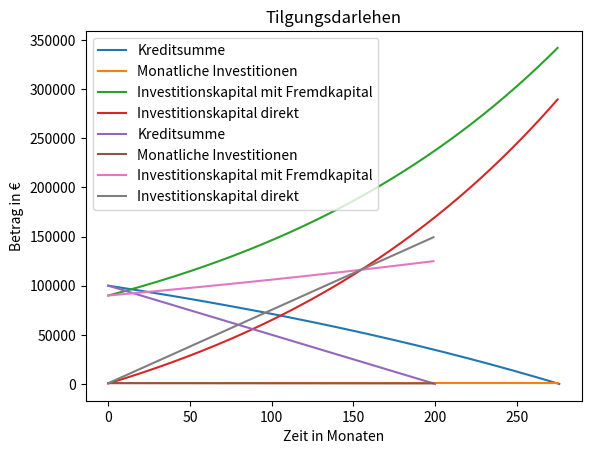

Here is the Python script that generated this plot:
#! /usr/bin/env python3

'''
Topic: Fremdkapitalhebel
Description: Script untersucht die Wirkung des Fremdkapitalhebels beid drei der häufigsten Kreditformen
[redacted]
'''

import numpy as np
import matplotlib.pyplot as plt

#### Annuitätendarlehen ####
# Allgemeine Parameter
kreditsumme_euro = 100e3
gebuehren = 10e3
annuittaet_monatlich_euro = 500
zins_jaerlich_prcnt = 3
rendite_asset_jaerlich_prcnt = 6

# Modell: Fremdkapital
investitionskapital = kreditsumme_euro - gebuehren
zins_monatlich_prcnt = ((1 + zins_jaerlich_prcnt / 100)**(1/12) - 1) * 100
laenge_monaten = 0
kreditsumme_euro_list = []
kreditsumme_euro_list.append(kreditsumme_euro)
while kreditsumme_euro > 0:
    laenge_monaten += 1
    kreditsumme_euro *= (1 + zins_monatlich_prcnt / 100)
    kreditsumme_euro -= annuittaet_monatlich_euro
    kreditsumme_euro_list.append(kreditsumme_euro)

# Modell: Direkt Investitionen
rendite_asset_monatlich_prcnt = ((1 + rendite_asset_jaerlich_prcnt / 100)**(1/12) - 1) * 100
investitionskapital_direkt = 0
investitionskapital_direkt_list = []
for _ in range(laenge_monaten):
    investitionskapital_direkt *= (1 + rendite_asset_monatlich_prcnt / 100)
    investitionskapital_direkt += annuittaet_monatlich_euro
    investitionskapital_direkt_list.append(investitionskapital_direkt)

# Erstellen der Plots 
plt.plot(kreditsumme_euro_list, label = "Kreditsumme")
plt.plot(np.ones(laenge_monaten) * annuittaet_monatlich_euro, label = "Monatliche Investitionen")
plt.plot(investitionskapital * (1 + rendite_asset_monatlich_prcnt / 100)**np.arange(laenge_monaten), label = "Investitionskapital mit Fremdkapital")
plt.plot(investitionskapital_direkt_list, label = "Investitionskapital direkt")
plt.legend()
plt.title("Annuitätsdarlehen")
plt.xlabel("Zeit in Monaten")
plt.ylabel("Betrag in €")
plt.show()

##### Tilgungsdarlehen ####
# Allgemeine Parameter
kreditsumme_euro = 100e3
gebuehren = 10e3
tilgung_monatlich_euro = 500
zins_jaerlich_prcnt = 3
rendite_asset_jaerlich_prcnt = 2

# Modell: Fremdkapital
investitionskapital = kreditsumme_euro - gebuehren
zins_monatlich_prcnt = ((1 + zins_jaerlich_prcnt / 100)**(1/12) - 1) * 100
laenge_monaten = int(kreditsumme_euro / tilgung_monatlich_euro)
kreditsumme_euro_list = []
kreditsumme_euro_list.append(kreditsumme_euro)
investition_monatlich_list = []
for _ in range(laenge_monaten):
    betrag_zins = kreditsumme_euro * (zins_monatlich_prcnt / 100)
    investition_monatlich_list.append(tilgung_monatlich_euro + betrag_zins)
    kreditsumme_euro -= tilgung_monatlich_euro
    kreditsumme_euro_list.append(kreditsumme_euro)

# Modell: Direkt Investitionen
rendite_asset_monatlich_prcnt = ((1 + rendite_asset_jaerlich_prcnt / 100)**(1/12) - 1) * 100
investitionskapital_direkt = 0
investitionskapital_direkt_list = []
for i in range(laenge_monaten):
    investitionskapital_direkt *= (1 + rendite_asset_monatlich_prcnt / 100)
    investitionskapital_direkt += investition_monatlich_list[i]
    investitionskapital_direkt_list.append(investitionskapital_direkt)

# Erstellen der Plots 
plt.plot(kreditsumme_euro_list, label = "Kreditsumme")
plt.plot(investition_monatlich_list, label = "Monatliche Investitionen")
plt.plot(investitionskapital * (1 + rendite_asset_monatlich_prcnt / 100)**np.arange(laenge_monaten), label = "Investitionskapital mit Fremdkapital")
plt.plot(investitionskapital_direkt_list, label = "Investitionskapital direkt")
plt.legend()
plt.title("Tilgungsdarlehen")
plt.xlabel("Zeit in Monaten")
plt.ylabel("Betrag in €")
plt.show()

##### Endfälliges Darlehen ####


